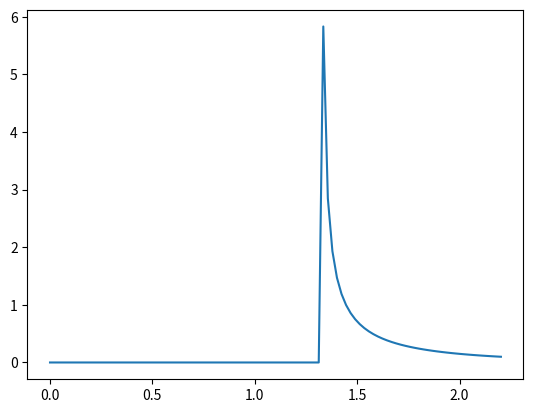

This figure's Python source:
""" Funciton get_gi takes in alpha, beta, and sigh and outputs individual gamma dist object.
     alpha: shape parameter
     beta: rate parameter
     sigh: burstiness parameter (between 0 and 1)

     """
# from https://docs.scipy.org/doc/scipy/reference/generated/scipy.stats.gamma.html

import numpy as np
from scipy.stats import gamma
import matplotlib.pyplot as plt
fig, ax = plt.subplots(1,1)

def get_gi(alpha, beta, psi):
    shape = (1.0 - psi) * alpha
    scale = 1.0/beta

    # get the lag (
    lag = np.random.gamma(shape, scale,1)

    # return lag

    
    gi_dist = gamma(a = psi*alpha, loc= lag, scale=scale)

    a= psi*alpha
    
    x = np.linspace(gamma.ppf(0.01, a),
                gamma.ppf(0.99, a), 100)
    ax.plot(x, gi_dist.pdf(x))
    plt.show()
    
    return gi_dist

    

if __name__ =="__main__":
    # Test the function a few times
    print("Testing get_gi function:")
    val = get_gi(alpha=2.0, beta=1.0, psi=0.1)
    print(val)
